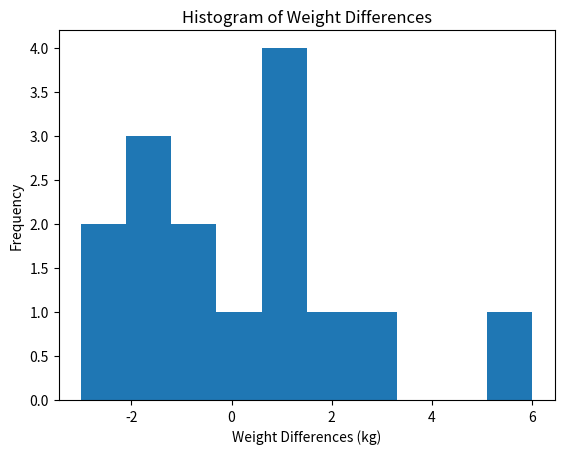

Source code (Python):
import numpy as np
import scipy.stats as stats
import matplotlib.pyplot as plt

before = np.array([80, 92, 75, 68, 85, 78, 73, 90, 70, 88, 76, 84, 82, 77, 91])
after = np.array([78, 93, 81, 67, 88, 76, 74, 91, 69, 88, 77, 81, 80, 79, 88])

differences = after - before
print(differences)


plt.hist(differences)
plt.title("Histogram of Weight Differences")
plt.xlabel("Weight Differences (kg)")
plt.ylabel("Frequency")
plt.show()

shapiro_test = stats.shapiro(differences)
print("Shapiro-Wilk test:", shapiro_test)

mean_diff = np.mean(differences)
std_diff = np.std(differences,ddof=1)

n = len(differences)

t_stats = mean_diff/(std_diff/np.sqrt(n))

df = n-1

alpha = 0.05

p_value = stats.t.cdf(t_stats,df)

print("p-value:--",p_value)

if p_value < alpha:
    print("Reject null hypothesis")
else:
    print("Not enoung evidence ")    
